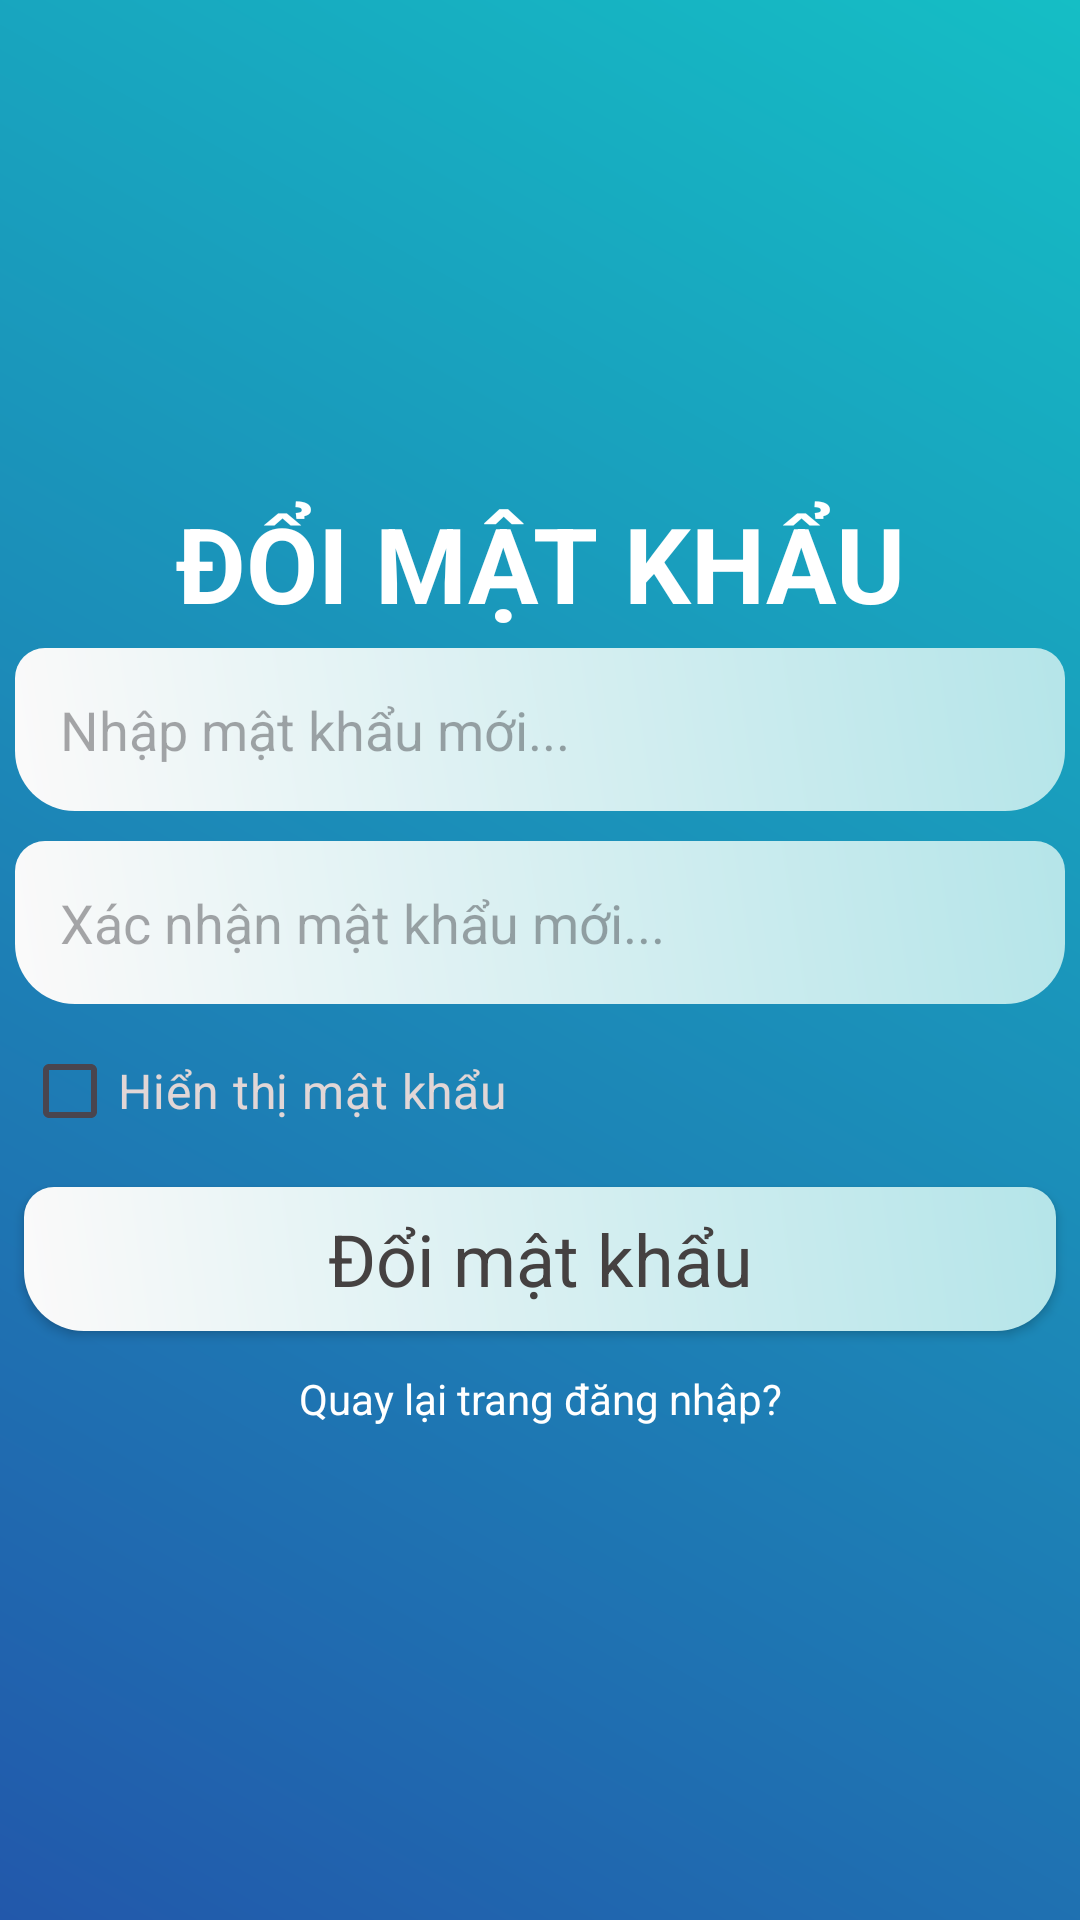

This screen was rendered from an Android layout file. Write that file and the resources it references.
<!-- AndroidManifest.xml: application theme Theme.SoThuChi_QLTaiChinh -->
<!-- res/layout/activity_gui_doi_mat_khau.xml -->
<?xml version="1.0" encoding="utf-8"?>
<LinearLayout xmlns:android="http://schemas.android.com/apk/res/android"
    xmlns:app="http://schemas.android.com/apk/res-auto"
    xmlns:tools="http://schemas.android.com/tools"
    android:id="@+id/main"
    android:layout_width="match_parent"
    android:layout_height="match_parent"
    android:orientation="vertical"
    android:gravity="center"
    android:background="@drawable/background_color_login"
    tools:context=".gui.gui_DoiMatKhau">

    <ScrollView
        android:layout_width="match_parent"
        android:layout_height="wrap_content">

        <LinearLayout
            android:layout_width="match_parent"
            android:layout_height="wrap_content"
            android:gravity="center"
            android:orientation="vertical">

            <TextView
                android:layout_width="match_parent"
                android:layout_height="wrap_content"
                android:gravity="center"
                android:textColor="@color/white"
                android:textStyle="bold"
                android:textSize="35sp"
                android:text="ĐỔI MẬT KHẨU"
                android:textAppearance="?android:textAppearanceLarge" />

            <EditText
                android:id="@+id/txtMatKhauMoi"
                android:layout_width="match_parent"
                android:layout_height="wrap_content"
                android:ems="10"
                android:background="@drawable/edittext_background_login"
                android:padding="15dp"
                android:layout_margin="5dp"
                android:textColor="#454141"
                app:backgroundTint="@null"
                android:inputType="textPassword"
                android:hint="Nhập mật khẩu mới..."
                android:text="" />
            <EditText
                android:id="@+id/txtXNMatKhauMoi"
                android:layout_width="match_parent"
                android:layout_height="wrap_content"
                android:ems="10"
                android:background="@drawable/edittext_background_login"
                android:padding="15dp"
                android:layout_margin="5dp"
                android:textColor="#454141"
                app:backgroundTint="@null"
                android:inputType="textPassword"
                android:hint="Xác nhận mật khẩu mới..."
                android:text="" />

            <CheckBox
                android:id="@+id/ckbCheckShowHideMK"
                android:layout_width="match_parent"
                android:layout_height="wrap_content"
                android:textSize="16sp"
                android:textColor="#E1D6D6"
                android:layout_marginLeft="5dp"
                android:text="Hiển thị mật khẩu"/>


            <Button
                android:id="@+id/btnDoiMatKhau"
                android:layout_width="match_parent"
                android:layout_height="wrap_content"
                app:backgroundTint="@null"
                android:layout_margin="8dp"
                android:padding="7dp"
                android:textAppearance="?android:textAppearanceMedium"
                android:textColor="#454141"
                android:textSize="24sp"
                android:background="@drawable/edittext_background_login"
                android:text="Đổi mật khẩu" />

            <TextView
                android:id="@+id/btnQuayLaiTrangDangNhap"
                android:layout_width="match_parent"
                android:layout_height="wrap_content"
                android:gravity="center"
                android:paddingTop="5dp"
                android:textAllCaps="false"
                android:textColor="#FFFFFF"
                android:text="Quay lại trang đăng nhập?" />
        </LinearLayout>
    </ScrollView>
</LinearLayout>
<!-- resources referenced by this layout -->
<resources>
  <!-- drawable background_color_login (drawable) -->
  <?xml version="1.0" encoding="utf-8"?>
  <shape xmlns:android="http://schemas.android.com/apk/res/android">
      <gradient
          android:angle="45"
          android:startColor="#2258AB"
          android:endColor="#15BEC5"/>
  </shape>
  <!-- drawable edittext_background_login (drawable) -->
  <?xml version="1.0" encoding="utf-8"?>
  <shape xmlns:android="http://schemas.android.com/apk/res/android">
      <gradient
          android:angle="45"
          android:startColor="#FBFAFA"
          android:endColor="#B5E5E9"/>
  
      <corners
          android:topRightRadius="10dp"
          android:topLeftRadius="10dp"
          android:bottomRightRadius="20dp"
          android:bottomLeftRadius="20dp"/>
  </shape>
  <style name="Theme.SoThuChi_QLTaiChinh" parent="Base.Theme.SoThuChi_QLTaiChinh" />
  <style name="Base.Theme.SoThuChi_QLTaiChinh" parent="Theme.Material3.DayNight.NoActionBar">
          
          
      </style>
  <!-- not gathered from this repository: default colours our renderer supplied (Android Studio template values) -->
  <color name="white">#FFFFFFFF</color>
</resources>
